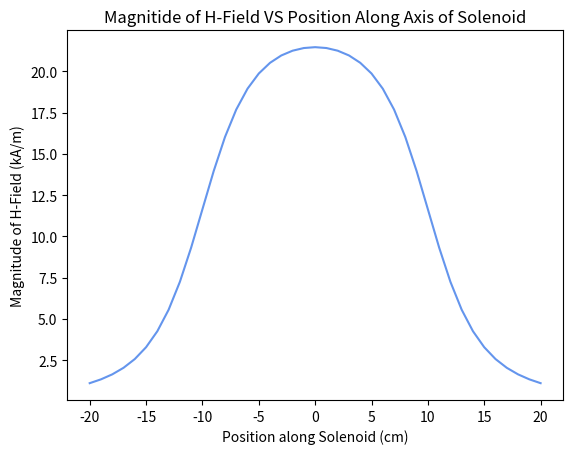

The matplotlib source for this figure:
'''
This program plots H-field along a solenoid's central axis (z-axis).
'''

import numpy as np
import matplotlib.pyplot as plt

def H(z):
    return 12*abs(((10-z)/np.sqrt((10-z)**2+25))+((10+z)/np.sqrt((10+z)**2+25)))

bounds = (-20, 20)
res = max(bounds) - min(bounds) + 1 # the "+ 1" includes 0 in the domain.

zs = np.linspace(bounds[0], bounds[1], res)

hs = H(zs)

colour = 'cornflowerblue'

plt.plot(zs, hs, '-', color=colour)

plt.xlabel('Position along Solenoid (cm)')
plt.ylabel('Magnitude of H-Field (kA/m)')
plt.title('Magnitide of H-Field VS Position Along Axis of Solenoid')
plt.show()